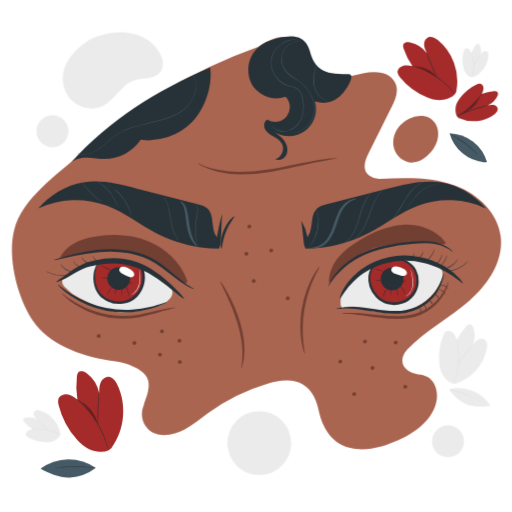
t = 0.00 s
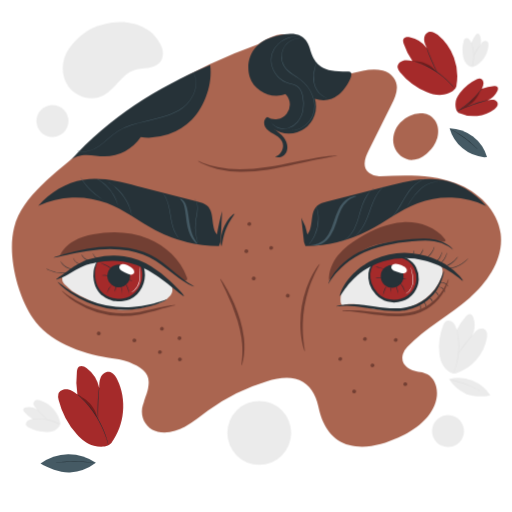
t = 0.75 s
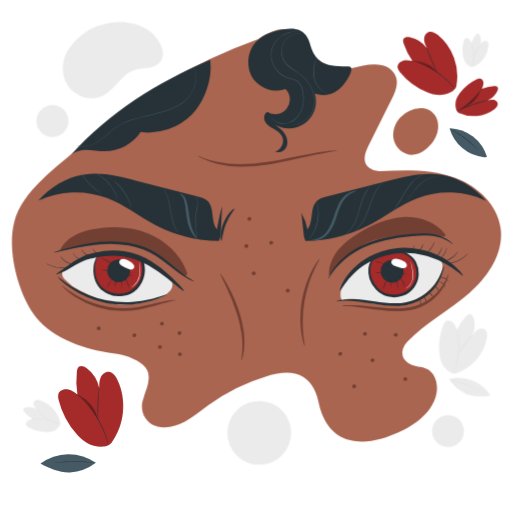
t = 2.25 s
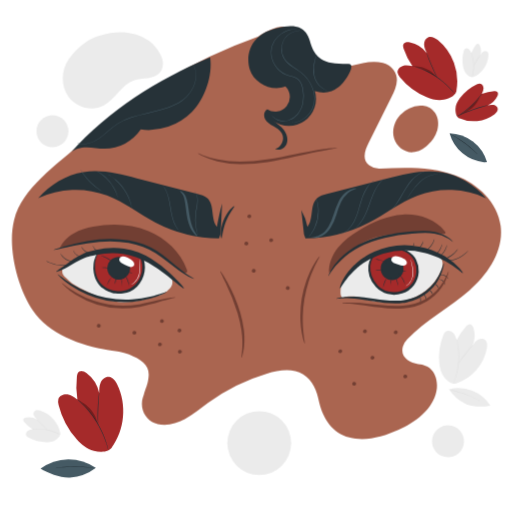
t = 3.00 s
t = 3.75 s: frame unchanged from t = 2.25 s, image omitted
t = 5.25 s: frame unchanged from t = 0.75 s, image omitted

The animated SVG that drew these frames (rendered in a browser with its animation timeline set to each time). Animation: 1 CSS @keyframes rule; one cycle of 6.00 s, repeats indefinitely.

<svg class="animated" id="freepik_stories-eyes" xmlns="http://www.w3.org/2000/svg" viewBox="0 0 500 500" version="1.1" xmlns:xlink="http://www.w3.org/1999/xlink" xmlns:svgjs="http://svgjs.com/svgjs"><style>svg#freepik_stories-eyes:not(.animated) .animable {opacity: 0;}svg#freepik_stories-eyes.animated #freepik--background-complete--inject-76 {animation: 1.5s Infinite  linear floating;animation-delay: 0s;}svg#freepik_stories-eyes.animated #freepik--Plants--inject-76 {animation: 3s Infinite  linear floating;animation-delay: 0s;}svg#freepik_stories-eyes.animated #freepik--Character--inject-76 {animation: 6s Infinite  linear floating;animation-delay: 0s;}            @keyframes floating {                0% {                    opacity: 1;                    transform: translateY(0px);                }                50% {                    transform: translateY(-10px);                }                100% {                    opacity: 1;                    transform: translateY(0px);                }            }        </style><g id="freepik--background-complete--inject-76" class="animable" style="transform-origin: 250.82px 247.695px;"><path d="M39,400.88c-1.75-.51-3.84-.78-5.2.42a4.1,4.1,0,0,0-.67,4.66,12.12,12.12,0,0,0,3.23,3.84,15.17,15.17,0,0,0-10.88-2c-1.23.24-2.65.89-2.8,2.14a3.26,3.26,0,0,0,1.07,2.36,38.32,38.32,0,0,0,7.94,6.93A11,11,0,0,0,26.87,421c-1.36,1.06-2.15,3.06-1.3,4.56a5.26,5.26,0,0,0,2.15,1.8,37.34,37.34,0,0,0,17.45,4.49c3.22,0,6.59-.42,9.23-2.27s5.43-4.79,4.26-7.79l.19.88A28.94,28.94,0,0,0,39,400.88Z" style="fill: rgb(235, 235, 235); transform-origin: 40.8072px 416.149px;" id="elm5mma6qve1" class="animable"></path><path d="M58.7,424.46c0,.07-1.43-.68-3.78-1.68a48.78,48.78,0,0,0-9.5-2.91,45,45,0,0,0-9.9-.8c-2.55.09-4.12.32-4.13.23a4.55,4.55,0,0,1,1.09-.25,29.11,29.11,0,0,1,3-.34,39.46,39.46,0,0,1,10,.64,42,42,0,0,1,9.55,3.1c1.16.54,2.08,1,2.7,1.39A4,4,0,0,1,58.7,424.46Z" style="fill: rgb(224, 224, 224); transform-origin: 45.045px 421.548px;" id="el6boob40303r" class="animable"></path><path d="M46.67,420a8.19,8.19,0,0,1-1.8-1.32c-1.07-.88-2.49-2.15-4-3.62s-2.79-2.89-3.69-3.94a9.13,9.13,0,0,1-1.35-1.78c.11-.1,2.41,2.41,5.4,5.35S46.77,419.86,46.67,420Z" style="fill: rgb(224, 224, 224); transform-origin: 41.2514px 414.669px;" id="elihy1gyxiwof" class="animable"></path><path d="M475.47,340c.48-2.77.52-6-1.57-7.91-1.93-1.74-5-1.53-7.28-.2s-3.81,3.5-5.31,5.63a23.5,23.5,0,0,0,1.13-17.05c-.6-1.86-1.84-3.93-3.79-3.93-1.38,0-2.5,1.05-3.43,2.06A59.14,59.14,0,0,0,446,332.05c-.8-2.55-1.66-5.19-3.54-7.09s-5.08-2.76-7.24-1.19a7.86,7.86,0,0,0-2.37,3.62A57.64,57.64,0,0,0,429,355c.53,4.95,1.82,10,5.12,13.78s8.31,7.49,12.72,5.16l-1.33.45A44.76,44.76,0,0,0,475.47,340Z" style="fill: rgb(235, 235, 235); transform-origin: 452.21px 345.602px;" id="ely2xyxipvrnc" class="animable"></path><path d="M442.74,374.46a10.93,10.93,0,0,1,.54-1.64c.38-1,.89-2.55,1.46-4.44s1.16-4.17,1.68-6.73a75.12,75.12,0,0,0,1.17-8.39,73.87,73.87,0,0,0,.12-8.48c-.15-2.6-.39-4.94-.7-6.89-.12-1-.32-1.85-.45-2.63s-.28-1.43-.41-2a10.46,10.46,0,0,1-.31-1.69,12.63,12.63,0,0,1,.51,1.64c.16.54.33,1.19.49,2s.38,1.65.53,2.63a58.22,58.22,0,0,1,.81,6.93,66.38,66.38,0,0,1-.08,8.54,69.21,69.21,0,0,1-1.21,8.45,63.93,63.93,0,0,1-1.8,6.74c-.62,1.88-1.18,3.39-1.62,4.4A10.8,10.8,0,0,1,442.74,374.46Z" style="fill: rgb(224, 224, 224); transform-origin: 445.51px 353.015px;" id="elfngsgijy17" class="animable"></path><path d="M447.5,355.18a3,3,0,0,1,.43-.82c.31-.51.77-1.24,1.37-2.12,1.18-1.78,2.88-4.18,4.88-6.74s3.93-4.8,5.36-6.38c.72-.78,1.31-1.41,1.73-1.83s.66-.65.69-.62a24.3,24.3,0,0,1-2.14,2.69c-1.36,1.64-3.23,3.9-5.23,6.46s-3.73,4.91-5,6.63A26.9,26.9,0,0,1,447.5,355.18Z" style="fill: rgb(224, 224, 224); transform-origin: 454.73px 345.924px;" id="elo75pmvsz5sn" class="animable"></path><path d="M477,54.52c.11-1.55-.06-3.34-1.31-4.25a3.5,3.5,0,0,0-4,.31A10.15,10.15,0,0,0,469,54a13,13,0,0,0-.37-9.44c-.43-1-1.23-2-2.31-1.94a2.8,2.8,0,0,0-1.76,1.33,33.38,33.38,0,0,0-4.31,7.91,9.27,9.27,0,0,0-2.35-3.69,3.22,3.22,0,0,0-4.05-.24A4.39,4.39,0,0,0,452.8,50a31.9,31.9,0,0,0-.51,15.38c.58,2.69,1.58,5.42,3.61,7.28s5,3.64,7.29,2.11l-.7.32A24.73,24.73,0,0,0,477,54.52Z" style="fill: rgb(235, 235, 235); transform-origin: 464.307px 58.9833px;" id="elpmhg43doc5" class="animable"></path><path d="M461,75.34c-.08,0,.28-1.33.67-3.48a42.4,42.4,0,0,0,.66-8.45,39.49,39.49,0,0,0-1.17-8.4c-.54-2.11-1-3.37-.93-3.41a3.87,3.87,0,0,1,.42.86,20.49,20.49,0,0,1,.86,2.46,33.36,33.36,0,0,1,1.34,8.47,35.72,35.72,0,0,1-.82,8.55c-.24,1.07-.48,1.93-.67,2.51A3.29,3.29,0,0,1,461,75.34Z" style="fill: rgb(224, 224, 224); transform-origin: 461.542px 63.47px;" id="elsr9gn24o9q" class="animable"></path><path d="M462.46,64.47a28.56,28.56,0,0,1,3-5.77,28.52,28.52,0,0,1,3.86-5.24c.13.09-1.52,2.48-3.42,5.51S462.6,64.54,462.46,64.47Z" style="fill: rgb(224, 224, 224); transform-origin: 465.894px 58.9657px;" id="el06ivfkxxhf7m" class="animable"></path><path d="M461.32,381.6a37.26,37.26,0,0,0-22.86-1.4,37,37,0,0,0,16.38,14.3c6.73,3,16.89,3.06,24.12,1.7A37.25,37.25,0,0,0,461.32,381.6Z" style="fill: rgb(235, 235, 235); transform-origin: 458.71px 388.042px;" id="elww9f3il37n" class="animable"></path><path d="M468.45,391.53a5.63,5.63,0,0,1-1.15-.51c-.81-.41-1.84-.91-3.06-1.51-2.59-1.26-6.22-2.89-10.34-4.41s-7.95-2.62-10.73-3.34l-3.31-.83a5.92,5.92,0,0,1-1.21-.35,5.47,5.47,0,0,1,1.25.15c.8.13,1.94.35,3.35.67a88.06,88.06,0,0,1,21.16,7.78c1.28.67,2.3,1.24,3,1.66A6.33,6.33,0,0,1,468.45,391.53Z" style="fill: rgb(224, 224, 224); transform-origin: 453.55px 386.055px;" id="elwybsho9u2or" class="animable"></path><path d="M157.57,55.13c-2.39-5.25-7.06-11.63-11.77-15-14.39-10.13-32.06-10.4-47-5.78-4.8.87-9.79,3.28-14.48,6.45h0A70,70,0,0,0,67.17,57.6c-7.45,10.66-8.07,26-.55,36.6s23.11,15,34.6,8.89S118.5,82.9,130.65,78.68c8.39-2.92,19.08-.82,25.12-7.35C159.68,67.1,160,60.37,157.57,55.13Z" style="fill: rgb(235, 235, 235); transform-origin: 110.194px 68.6706px;" id="elldztufs93bm" class="animable"></path><g id="ellmt6skx6nh"><circle cx="51.17" cy="128.22" r="15.6" style="fill: rgb(235, 235, 235); transform-origin: 51.17px 128.22px; transform: rotate(-22.09deg);" class="animable" id="el9hibr6t49bc"></circle></g><g id="eloeec442nn"><circle cx="437.5" cy="430.97" r="15.6" style="fill: rgb(235, 235, 235); transform-origin: 437.5px 430.97px; transform: rotate(-76.81deg);" class="animable" id="el30mtkow9qlq"></circle></g><circle cx="253.16" cy="432.73" r="31.19" style="fill: rgb(235, 235, 235); transform-origin: 253.16px 432.73px;" id="elxzdjsr1zfre" class="animable"></circle></g><g id="freepik--Plants--inject-76" class="animable" style="transform-origin: 262.963px 251.138px;"><path d="M482.16,102.43a14.23,14.23,0,0,0-5.9.4,18,18,0,0,0,9.48-9c.63-1.35,1-3.15-.08-4.17a3.88,3.88,0,0,0-3-.62,46,46,0,0,0-12.14,2.72,13,13,0,0,0,1.7-5.8c-.07-2-1.42-4.19-3.45-4.43a6,6,0,0,0-3.21.8A44.15,44.15,0,0,0,449.1,95.84c-2.27,3-4.19,6.58-4.28,10.38s.77,8.52,4.45,9.5l-1-.44a34.18,34.18,0,0,0,34.61-3.71c1.7-1.3,3.42-3.1,3.23-5.24C486,104.35,484.1,102.86,482.16,102.43Z" style="fill: #A52A2A; transform-origin: 465.58px 99.9409px;" id="elkf1zm0bx1zd" class="animable"></path><path d="M476.81,102.72a6.07,6.07,0,0,1-1.21.38l-3.33.91c-2.8.79-6.64,2-10.81,3.53s-7.89,3.09-10.58,4.2l-3.2,1.31a5,5,0,0,1-1.2.41,7.12,7.12,0,0,1,1.12-.6c.73-.36,1.8-.86,3.13-1.46,2.66-1.2,6.37-2.8,10.55-4.35a104.38,104.38,0,0,1,10.9-3.4c1.42-.34,2.57-.6,3.37-.75A5.55,5.55,0,0,1,476.81,102.72Z" style="fill: rgb(38, 50, 56); transform-origin: 461.645px 108.09px;" id="elqrvub7pxsj" class="animable"></path><path d="M470.82,91.16a6.67,6.67,0,0,1-.69,1.11C469.67,93,469,94,468,95.16a71.74,71.74,0,0,1-7.94,8.67,70.72,70.72,0,0,1-9.28,7.22c-1.26.82-2.3,1.45-3,1.86a6.07,6.07,0,0,1-1.17.59,6.85,6.85,0,0,1,1.06-.76c.71-.46,1.71-1.14,2.95-2a84.94,84.94,0,0,0,9.13-7.3,86.48,86.48,0,0,0,8-8.51c.95-1.16,1.7-2.11,2.22-2.78A6.16,6.16,0,0,1,470.82,91.16Z" style="fill: rgb(38, 50, 56); transform-origin: 458.715px 102.33px;" id="el0y5dy7jda5d" class="animable"></path><g id="el52w5v2mka"><g style="opacity: 0.3; transform-origin: 458.83px 103.155px;" class="animable" id="elj32d9mkppta"><path d="M448.83,112.3c8.78-3,17.14-9.35,20-18.29C462.49,101.67,456,108.51,448.83,112.3Z" id="eli4havjsmj8g" class="animable" style="transform-origin: 458.83px 103.155px;"></path></g></g><path d="M427.44,39c-2.56-2-5.86-3.91-8.95-2.83-2.87,1-4.39,4.3-4.3,7.33S415.64,49.31,417,52a27.38,27.38,0,0,0-16.79-10.71c-2.23-.43-5-.32-6.14,1.67-.77,1.4-.33,3.14.19,4.66a69.56,69.56,0,0,0,8.53,17c-3.05-.61-6.24-1.21-9.22-.36s-5.68,3.65-5.28,6.73a9.29,9.29,0,0,0,2.37,4.46,67.19,67.19,0,0,0,26,19.36C422,97,428,98.58,433.62,97.29S445.94,93,446,87.2l-.29,1.6A52.17,52.17,0,0,0,427.44,39Z" style="fill: #A52A2A; transform-origin: 417.41px 66.8061px;" id="elw8rzsjgyoq" class="animable"></path><path d="M444.28,91.69s-.15-.12-.38-.37l-1-1.11c-.42-.48-.93-1.08-1.57-1.74S440,87,439.2,86.22c-1.6-1.65-3.6-3.53-5.92-5.5a90.36,90.36,0,0,0-7.93-5.9,82.92,82.92,0,0,0-8.6-4.87,76.24,76.24,0,0,0-7.44-3.15c-1.07-.42-2.07-.71-2.93-1s-1.63-.52-2.25-.69l-1.42-.42a2.26,2.26,0,0,1-.49-.19,2.34,2.34,0,0,1,.51.08l1.46.33c.63.15,1.39.34,2.27.61s1.89.53,3,.93A72.92,72.92,0,0,1,417,69.51a81.89,81.89,0,0,1,8.68,4.87,83.13,83.13,0,0,1,7.95,6,78.47,78.47,0,0,1,5.88,5.6c.81.83,1.48,1.63,2.09,2.32s1.11,1.29,1.51,1.8l.91,1.18A2.22,2.22,0,0,1,444.28,91.69Z" style="fill: rgb(38, 50, 56); transform-origin: 423.25px 78.095px;" id="el6mbntmxlbn" class="animable"></path><path d="M427.24,76a4.32,4.32,0,0,1-.58-.91c-.34-.6-.82-1.49-1.39-2.59-1.14-2.2-2.63-5.29-4.13-8.77s-2.71-6.7-3.52-9c-.41-1.17-.72-2.13-.92-2.79a5.17,5.17,0,0,1-.27-1.05,4,4,0,0,1,.46,1c.29.75.65,1.66,1.07,2.73.9,2.31,2.17,5.49,3.66,9s2.93,6.58,4,8.82c.49,1,.9,1.93,1.24,2.66A4.45,4.45,0,0,1,427.24,76Z" style="fill: rgb(38, 50, 56); transform-origin: 421.835px 63.445px;" id="elba6tnqm5d45" class="animable"></path><g id="elk4nwndvoqn"><path d="M402.76,64.61s15.62-.83,23.49,10.49C426.25,75.1,414.12,66.78,402.76,64.61Z" style="opacity: 0.3; transform-origin: 414.505px 69.8482px;" class="animable" id="ely3p1fkptrlq"></path></g><path d="M114.5,375.54c-1.69-3.44-4.24-7.08-8-7.49-3.53-.39-6.8,2.34-8.23,5.59s-1.41,6.92-1.38,10.46a32,32,0,0,0-12.36-19.76c-2.14-1.58-5.16-2.87-7.32-1.32-1.53,1.09-1.93,3.15-2.15,5a81.47,81.47,0,0,0,.48,22.22c-2.91-2.18-6-4.42-9.56-5s-7.83,1-9,4.46a10.8,10.8,0,0,0,.26,5.9A78.77,78.77,0,0,0,75,429.17c4.54,5.05,10,9.66,16.66,11.15s15.18,1.66,18.19-4.43l-1.1,1.55C121.78,420,124.07,395.12,114.5,375.54Z" style="fill: #A52A2A; transform-origin: 88.5279px 401.754px;" id="el7484purcus8" class="animable"></path><path d="M105.77,439.75a2.64,2.64,0,0,1-.2-.57c-.12-.44-.28-1-.48-1.67s-.44-1.62-.77-2.64-.66-2.19-1.13-3.46-.92-2.66-1.53-4.13-1.25-3-2-4.66a102.61,102.61,0,0,0-5.41-10.23,99.57,99.57,0,0,0-6.64-9.48c-1.14-1.37-2.2-2.69-3.28-3.85s-2.07-2.25-3-3.21-1.83-1.79-2.6-2.54-1.46-1.35-2-1.85l-1.3-1.15a2.47,2.47,0,0,1-.43-.44,3.51,3.51,0,0,1,.5.35l1.36,1.09c.59.47,1.31,1.06,2.09,1.79s1.73,1.52,2.67,2.49,2,2,3.08,3.18,2.18,2.47,3.33,3.84a94.44,94.44,0,0,1,6.72,9.51,98.15,98.15,0,0,1,5.4,10.3c.7,1.65,1.39,3.21,1.93,4.7s1.05,2.89,1.47,4.18.75,2.46,1.06,3.49.52,1.93.69,2.67.28,1.25.38,1.69A2.11,2.11,0,0,1,105.77,439.75Z" style="fill: rgb(38, 50, 56); transform-origin: 90.385px 414.81px;" id="elteivk5rxtq" class="animable"></path><path d="M95.64,414.63a6.34,6.34,0,0,1-.13-1.25c-.06-.81-.11-2-.16-3.44-.08-2.9-.11-6.92.06-11.35s.5-8.43.81-11.32c.16-1.45.3-2.61.42-3.42a5.35,5.35,0,0,1,.23-1.24,6.71,6.71,0,0,1,0,1.26c-.07.92-.15,2.07-.25,3.43-.22,2.89-.49,6.89-.66,11.31s-.2,8.42-.21,11.32c0,1.37,0,2.52,0,3.44A5.48,5.48,0,0,1,95.64,414.63Z" style="fill: rgb(38, 50, 56); transform-origin: 96.0928px 398.62px;" id="el0dd2ibq878ii" class="animable"></path><g id="elto3h2g56n1"><path d="M75.5,390.26s16.93,7,19.56,22.9C95.06,413.16,86.42,398.26,75.5,390.26Z" style="opacity: 0.3; transform-origin: 85.28px 401.71px;" class="animable" id="elbvki0l9e0qh"></path></g><path d="M472.8,158.5a38.81,38.81,0,0,1-33.74-28.25,39.17,39.17,0,0,1,36.55,28.19" style="fill: rgb(69, 90, 100); transform-origin: 457.335px 144.375px;" id="elmi5y4nioedf" class="animable"></path><path d="M466.27,150.59a6.51,6.51,0,0,1-1-.86c-.62-.59-1.53-1.42-2.67-2.44-2.26-2-5.48-4.77-9.23-7.53s-7.33-5-10-6.55c-1.31-.78-2.38-1.39-3.13-1.81a7.63,7.63,0,0,1-1.13-.71,6.93,6.93,0,0,1,1.23.53c.77.36,1.87.93,3.21,1.67a92.22,92.22,0,0,1,10.08,6.45,94.16,94.16,0,0,1,9.18,7.68c1.11,1.06,2,1.93,2.56,2.56A6.32,6.32,0,0,1,466.27,150.59Z" style="fill: rgb(38, 50, 56); transform-origin: 452.69px 140.64px;" id="elk40p4920cz" class="animable"></path><path d="M66.47,448.57a46.26,46.26,0,0,0-26.89,9.18c7.79,4.76,19.62,9.12,28.74,8.63A45.77,45.77,0,0,0,93.6,457,46.26,46.26,0,0,0,66.47,448.57Z" style="fill: rgb(69, 90, 100); transform-origin: 66.59px 457.493px;" id="el4lpou9dnw3" class="animable"></path><path d="M53.83,457a8.08,8.08,0,0,1,1.52-.32c1-.18,2.43-.39,4.21-.6a113.64,113.64,0,0,1,14-.73,112.08,112.08,0,0,1,14,1c1.77.25,3.2.48,4.19.68a8,8,0,0,1,1.51.35,8.48,8.48,0,0,1-1.55-.15c-1-.13-2.42-.31-4.2-.51-3.55-.4-8.47-.8-13.93-.86s-10.38.25-13.94.58c-1.77.16-3.21.31-4.21.43A9.82,9.82,0,0,1,53.83,457Z" style="fill: rgb(38, 50, 56); transform-origin: 73.545px 456.362px;" id="el1ur9phzjjvh" class="animable"></path></g><g id="freepik--Character--inject-76" class="animable" style="transform-origin: 250.454px 237.086px;"><path d="M488.89,230.62c-2.94-22.81-22.06-41-43.56-49.12-23.4-8.87-49.34-8-74.19-6.78a15.8,15.8,0,0,1-10.49-3.15c-7.72-6-4.15-15.08-.56-22.29q11.13-22.32,22.25-44.65c4.13-8.3,8.4-17.9,1.9-26.44a19.45,19.45,0,0,0-10.42-6.76c-10.29-2.86-20.31.45-30.3,2.57-17.13,3.63-39.52.92-45.36-15.58-1.54-4.35-1.65-9.18-3.8-13.27-3.76-7.18-13-10.06-21-8.87-7.76,1.16-14.68,5.32-21.34,9.49A511.53,511.53,0,0,0,79.6,149.23c-24.15,22-57.88,43.78-65.82,75.48C7.05,251.53,16.79,290,32,313s46.66,34.43,74,38.78c6.68,1.07,13.85,1.61,19.89,4.32l0-.06c12.35,5.08,20.09,10.52,19.25,21.17-.56,7-2.06,9.78-4.29,16.36-.12.79-.94,3.33-1.26,4.29-3.45,10.47,1.78,22,12.19,25.62.69.24,1.4.44,2.1.61,9,2.15,18.48-.41,26.6-4.76s15.18-10.39,22.59-15.86a186.52,186.52,0,0,1,57.69-28.67c11.64-3.44,25-5.52,35.3.82,9.21,5.65,13.69,16.68,15.61,27.32,3.73,16,13.31,30.24,29.32,34.28s33-.56,48-7.36c16.84-7.62,33.76-20,37.23-38.13,1.7-8.86-.92-19.36-8.83-23.7a30.12,30.12,0,0,0-5.15-2.08c-1.32-.11-2.63-.24-3.93-.44-8.45-1.25-17.9-6.74-14.84-17.23a17.52,17.52,0,0,1,4.32-7.17c17.89-18.62,41.31-30.67,60.68-47.62C476.81,277.56,492,254.68,488.89,230.62Z" style="fill: rgb(170, 101, 80); transform-origin: 250.454px 237.376px;" id="elz78lizppfid" class="animable"></path><path d="M329.19,154.38c0,.19-1.9.54-5.35,1.12s-8.44,1.49-14.56,2.76-13.4,2.92-21.5,4.75-17,3.77-26.54,5.26a158.47,158.47,0,0,1-27.09,2,99.87,99.87,0,0,1-22.05-2.75,70.67,70.67,0,0,1-14.12-5,19.81,19.81,0,0,1-2.08-1.07l-1.49-.86c-.8-.48-1.2-.77-1.15-.85s.52,0,1.38.38l1.58.63c.62.26,1.34.56,2.16.84a89.4,89.4,0,0,0,14.13,4.13,109.8,109.8,0,0,0,21.67,2.15,171.77,171.77,0,0,0,26.67-2.15c9.4-1.47,18.31-3.34,26.43-5s15.45-3.18,21.66-4.21,11.26-1.68,14.77-1.95S329.17,154.21,329.19,154.38Z" style="fill: rgb(114, 63, 51); transform-origin: 261.223px 162.286px;" id="el7w3c884gadi" class="animable"></path><path d="M235.86,359.28c-.46-.1.7-5,.82-12.95,0-1,0-2,0-3.12s-.12-2.21-.18-3.38c0-.58,0-1.18-.1-1.78l-.21-1.83c-.15-1.24-.24-2.52-.44-3.82A127.17,127.17,0,0,0,232,315.69a199.64,199.64,0,0,0-11.48-29.06c-3.47-7.24-5.79-11.66-5.45-11.86s3.17,3.93,7.09,11A149.58,149.58,0,0,1,234.52,315a108.74,108.74,0,0,1,3.61,17.14c.18,1.34.24,2.66.36,3.93,0,.64.09,1.27.14,1.88s0,1.24,0,1.84c0,1.2,0,2.35,0,3.47s-.13,2.18-.18,3.2-.12,2-.24,2.9-.27,1.76-.4,2.57-.25,1.54-.36,2.22-.33,1.29-.48,1.84C236.44,358.14,236,359.32,235.86,359.28Z" style="fill: rgb(114, 63, 51); transform-origin: 226.845px 317.022px;" id="ellsj5n4a5ls" class="animable"></path><path d="M297.54,345.52c-.18.05-.61-1.13-1.24-3.3-.16-.55-.33-1.16-.51-1.82s-.31-1.4-.48-2.19c-.31-1.58-.73-3.37-1-5.39-.14-1-.28-2.06-.43-3.15s-.2-2.25-.3-3.44c-.24-2.38-.25-4.94-.31-7.63a104,104,0,0,1,5.86-34.34c.95-2.51,1.81-4.92,2.82-7.09.49-1.08.93-2.15,1.42-3.14s1-1.94,1.46-2.84c.89-1.82,1.88-3.37,2.7-4.76.42-.68.79-1.33,1.17-1.91l1.09-1.54c1.32-1.84,2.12-2.81,2.27-2.71s-.36,1.25-1.4,3.24c-.27.49-.56,1-.88,1.64s-.63,1.28-1,2c-.69,1.43-1.55,3-2.32,4.86l-1.28,2.86c-.44,1-.82,2.06-1.26,3.14-.91,2.16-1.67,4.55-2.53,7a130.88,130.88,0,0,0-4.09,16.6,128.67,128.67,0,0,0-1.65,17c0,2.63-.08,5.14.07,7.47.05,1.17.05,2.31.14,3.39s.18,2.12.26,3.12c.11,2,.4,3.78.58,5.35.09.79.17,1.53.25,2.21s.2,1.28.29,1.84C297.61,344.23,297.71,345.48,297.54,345.52Z" style="fill: rgb(114, 63, 51); transform-origin: 302.678px 302.892px;" id="el003h2gj63j3f5" class="animable"></path><path d="M174.86,331a1.89,1.89,0,0,0-1,3.1,2.1,2.1,0,0,0,3.28-1A1.85,1.85,0,0,0,174.86,331Z" style="fill: rgb(114, 63, 51); transform-origin: 175.274px 332.742px;" id="elv3su3mx6oh" class="animable"></path><path d="M240.17,246a2,2,0,0,0-1.07,3.18,2.15,2.15,0,0,0,3.36-1A1.9,1.9,0,0,0,240.17,246Z" style="fill: rgb(114, 63, 51); transform-origin: 240.578px 247.795px;" id="elszb0n7ycsj" class="animable"></path><path d="M157.7,321.8a1.89,1.89,0,0,0-1,3.1,2.09,2.09,0,0,0,3.28-1A1.85,1.85,0,0,0,157.7,321.8Z" style="fill: rgb(114, 63, 51); transform-origin: 158.114px 323.545px;" id="elzwvd7ltrk7" class="animable"></path><path d="M355.93,331.78a1.89,1.89,0,0,0-1,3.1,2.1,2.1,0,0,0,3.28-1A1.85,1.85,0,0,0,355.93,331.78Z" style="fill: rgb(114, 63, 51); transform-origin: 356.344px 333.522px;" id="elq7q3z8g7pn8" class="animable"></path><path d="M363.34,357.52a1.89,1.89,0,0,0-1,3.1,2.1,2.1,0,0,0,3.28-1A1.85,1.85,0,0,0,363.34,357.52Z" style="fill: rgb(114, 63, 51); transform-origin: 363.754px 359.262px;" id="elr16s8op3zm8" class="animable"></path><path d="M395.37,375.89a1.89,1.89,0,0,0-1,3.1,2.1,2.1,0,0,0,3.28-1A1.85,1.85,0,0,0,395.37,375.89Z" style="fill: rgb(114, 63, 51); transform-origin: 395.784px 377.632px;" id="el0d4ch1dwvqd" class="animable"></path><path d="M386,332.77a1.89,1.89,0,0,0-1,3.1,2.09,2.09,0,0,0,3.28-1A1.85,1.85,0,0,0,386,332.77Z" style="fill: rgb(114, 63, 51); transform-origin: 386.414px 334.515px;" id="elt4w7t5wkdyp" class="animable"></path><path d="M331.85,351.34a1.89,1.89,0,0,0-1,3.1,2.1,2.1,0,0,0,3.28-1A1.85,1.85,0,0,0,331.85,351.34Z" style="fill: rgb(114, 63, 51); transform-origin: 332.264px 353.082px;" id="elkdh8mb7o7nf" class="animable"></path><path d="M345.43,383a1.89,1.89,0,0,0-1,3.1,2.1,2.1,0,0,0,3.28-1A1.85,1.85,0,0,0,345.43,383Z" style="fill: rgb(114, 63, 51); transform-origin: 345.844px 384.742px;" id="elpaxtxikjj5" class="animable"></path><path d="M175.27,351.71a1.89,1.89,0,0,0-1,3.1,2.1,2.1,0,0,0,3.28-1A1.85,1.85,0,0,0,175.27,351.71Z" style="fill: rgb(114, 63, 51); transform-origin: 175.684px 353.452px;" id="elt5wrt4zify8" class="animable"></path><path d="M247.39,272.66a1.94,1.94,0,0,0-1.07,3.18,2.15,2.15,0,0,0,3.36-1A1.9,1.9,0,0,0,247.39,272.66Z" style="fill: rgb(114, 63, 51); transform-origin: 247.773px 274.455px;" id="elqv26cs7pva" class="animable"></path><path d="M280.58,289.49a1.89,1.89,0,0,0-1,3.1,2.1,2.1,0,0,0,3.28-1A1.85,1.85,0,0,0,280.58,289.49Z" style="fill: rgb(114, 63, 51); transform-origin: 280.994px 291.232px;" id="el6kgai4ie7e7" class="animable"></path><path d="M264.42,242.82a1.89,1.89,0,0,0-1,3.1,2.1,2.1,0,0,0,3.28-1A1.85,1.85,0,0,0,264.42,242.82Z" style="fill: rgb(114, 63, 51); transform-origin: 264.834px 244.562px;" id="eldcbb917elsu" class="animable"></path><path d="M243,219.46a1.89,1.89,0,0,0-1,3.1,2.1,2.1,0,0,0,3.28-1A1.85,1.85,0,0,0,243,219.46Z" style="fill: rgb(114, 63, 51); transform-origin: 243.414px 221.202px;" id="elkssqx1r7up" class="animable"></path><path d="M155.8,344.53a1.91,1.91,0,0,0-1.05,3.11,2.1,2.1,0,0,0,3.28-1A1.85,1.85,0,0,0,155.8,344.53Z" style="fill: rgb(114, 63, 51); transform-origin: 156.173px 346.283px;" id="elazgok8z9nfn" class="animable"></path><path d="M96,326.36a1.89,1.89,0,0,0-1,3.1,2.1,2.1,0,0,0,3.28-1A1.85,1.85,0,0,0,96,326.36Z" style="fill: rgb(114, 63, 51); transform-origin: 96.4141px 328.102px;" id="elcefgnvmd575" class="animable"></path><path d="M130.82,333.12a1.89,1.89,0,0,0-1,3.1,2.1,2.1,0,0,0,3.28-1A1.85,1.85,0,0,0,130.82,333.12Z" style="fill: rgb(114, 63, 51); transform-origin: 131.234px 334.862px;" id="elpu730rjhh6" class="animable"></path><path d="M89,257.25a3.76,3.76,0,0,1-1.78,0,9.71,9.71,0,0,1-6.94-4.7,4.08,4.08,0,0,1-.64-1.66,12.2,12.2,0,0,1,1,1.46,11.29,11.29,0,0,0,2.92,2.91,11.16,11.16,0,0,0,3.78,1.63A12.35,12.35,0,0,1,89,257.25Z" style="fill: rgb(38, 50, 56); transform-origin: 84.32px 254.123px;" id="elmwkdcnz318" class="animable"></path><path d="M96.51,255.58c0,.06-.51.06-1.27-.19A7,7,0,0,1,91,251.1c-.24-.77-.25-1.27-.18-1.28A12.08,12.08,0,0,0,93,253.36,12.23,12.23,0,0,0,96.51,255.58Z" style="fill: rgb(38, 50, 56); transform-origin: 93.6461px 252.716px;" id="els9cpv84bq9p" class="animable"></path><path d="M213.81,242.66a136.69,136.69,0,0,1-61.93-15.37c-16.1-8.38-30.56-20-47.54-26.43a86.75,86.75,0,0,0-67,2.68C48.7,190.37,64.42,180.7,81.59,178c17.35-2.69,34.92,1.7,51.92,6.05l59.14,15.15c3.47.89,7.08,1.86,9.74,4.27,7.44,6.75,3.16,20.17,9.45,28,1.06-5.77,3.23-17.52,5.22-22.7-.88,7.88-.93,22-1.8,29.89" style="fill: rgb(38, 50, 56); transform-origin: 127.2px 209.918px;" id="el3ngy2cbtc8v" class="animable"></path><path d="M228.9,211.22c.57.54-4.8,6.26-8.25,15s-3.64,16.57-4.43,16.57c-.33,0-.76-2-.67-5.21a33.66,33.66,0,0,1,.68-5.64,41.67,41.67,0,0,1,2-6.69,41,41,0,0,1,3.17-6.22,34.5,34.5,0,0,1,3.42-4.54C227,212.11,228.67,211,228.9,211.22Z" style="fill: rgb(38, 50, 56); transform-origin: 222.24px 226.991px;" id="elkiqhvr7hl8" class="animable"></path><path d="M175.54,196.64c0-.14.8-.2,2,.44a9.18,9.18,0,0,1,3.55,4.23c1.94,4.27,2.73,10.39,3.66,17a76.38,76.38,0,0,0,1.77,9.09,37,37,0,0,0,2.64,7c1.93,3.78,3.92,5.66,3.64,6s-2.71-1.21-5.24-5.05a30.3,30.3,0,0,1-3.33-7.21,55.43,55.43,0,0,1-2.05-9.39c-.44-3.31-.86-6.45-1.25-9.33a43.38,43.38,0,0,0-1.54-7.32,9.92,9.92,0,0,0-2.44-4.1C176.11,197.13,175.48,196.84,175.54,196.64Z" style="fill: rgb(69, 90, 100); transform-origin: 184.181px 218.497px;" id="el8f3lsgk4dt4" class="animable"></path><path d="M159.34,191.51s.13.12.33.37a12.44,12.44,0,0,1,.85,1.13,25.46,25.46,0,0,1,2.48,4.56,43.11,43.11,0,0,1,2.28,7.35c.65,2.83,1.14,6,1.67,9.26a82.64,82.64,0,0,0,1.91,9.16,35.08,35.08,0,0,0,2.77,7.09,23.92,23.92,0,0,0,2.86,4.26c.79.93,1.27,1.4,1.24,1.44s-.15-.1-.38-.31-.61-.53-1-1a21.7,21.7,0,0,1-3-4.22,33.58,33.58,0,0,1-2.91-7.13,77.93,77.93,0,0,1-2-9.22c-.53-3.29-1-6.42-1.62-9.23a46,46,0,0,0-2.16-7.32,28.62,28.62,0,0,0-2.31-4.59C159.71,192.09,159.31,191.54,159.34,191.51Z" style="fill: rgb(69, 90, 100); transform-origin: 167.535px 213.823px;" id="elzeds9jyony" class="animable"></path><path d="M190.2,196.83s.12.1.31.33a7.58,7.58,0,0,1,.73,1.07,13.11,13.11,0,0,1,1.57,4.47,23,23,0,0,1,0,7c-.35,2.63-1,5.46-1.44,8.45a46.21,46.21,0,0,0,.51,15.41c.4,1.94.83,3.5,1.16,4.56a12,12,0,0,1,.47,1.67,1.9,1.9,0,0,1-.2-.41c-.11-.27-.28-.67-.47-1.2a39.73,39.73,0,0,1-1.32-4.54,43.78,43.78,0,0,1-.67-15.56c.42-3,1.12-5.85,1.48-8.45a23.53,23.53,0,0,0,.14-6.91,13.84,13.84,0,0,0-1.39-4.43C190.55,197.35,190.16,196.86,190.2,196.83Z" style="fill: rgb(69, 90, 100); transform-origin: 191.854px 218.31px;" id="ele3uovch8n65" class="animable"></path><path d="M105.51,180.35a9.91,9.91,0,0,1,1.45.76c.46.25,1,.58,1.64,1s1.35.86,2.09,1.45,1.58,1.18,2.42,1.92,1.7,1.53,2.61,2.39a52,52,0,0,1,5.24,6.19,51,51,0,0,1,4.1,7c.51,1.14,1,2.21,1.39,3.26s.73,2,1,2.91.48,1.73.67,2.46a18.54,18.54,0,0,1,.4,1.88,9.28,9.28,0,0,1,.23,1.62,12.44,12.44,0,0,1-.43-1.58c-.11-.51-.26-1.14-.48-1.85s-.41-1.53-.74-2.41-.63-1.86-1.06-2.87-.9-2.09-1.41-3.21a54.51,54.51,0,0,0-4.09-6.92,53.78,53.78,0,0,0-5.16-6.15c-.89-.86-1.71-1.7-2.56-2.41s-1.61-1.37-2.35-2-1.43-1.06-2-1.5-1.14-.79-1.59-1.07A9.82,9.82,0,0,1,105.51,180.35Z" style="fill: rgb(69, 90, 100); transform-origin: 117.13px 196.77px;" id="ell1c1fbbx7cf" class="animable"></path><path d="M115.12,203c-.1,0-.56-1.81-1.73-4.63a43.3,43.3,0,0,0-2.35-4.79,47.07,47.07,0,0,0-3.67-5.41,46.37,46.37,0,0,0-4.47-4.78,42.64,42.64,0,0,0-4.15-3.36c-2.49-1.76-4.18-2.62-4.13-2.71a7.67,7.67,0,0,1,1.21.55c.39.19.85.44,1.37.76s1.13.65,1.76,1.1a38.87,38.87,0,0,1,4.27,3.3,39.7,39.7,0,0,1,8.22,10.31,38.73,38.73,0,0,1,2.29,4.89c.29.71.49,1.38.68,2a15.59,15.59,0,0,1,.43,1.51A5.8,5.8,0,0,1,115.12,203Z" style="fill: rgb(69, 90, 100); transform-origin: 104.869px 190.16px;" id="eltdw0rtwhfgq" class="animable"></path><path d="M78.63,175.67a6.37,6.37,0,0,1,.76,1.05c.45.7,1.12,1.69,2,2.9a64.1,64.1,0,0,0,16.55,16c1.24.83,2.25,1.48,3,1.9a5.68,5.68,0,0,1,1.08.73,6.5,6.5,0,0,1-1.18-.55c-.74-.38-1.79-1-3.06-1.77a56.61,56.61,0,0,1-16.65-16.12c-.83-1.24-1.47-2.27-1.87-3A6.46,6.46,0,0,1,78.63,175.67Z" style="fill: rgb(69, 90, 100); transform-origin: 90.325px 186.96px;" id="eldsc654c0hfn" class="animable"></path><path d="M424.91,120.28A15.91,15.91,0,0,0,413,113.14h0a13.83,13.83,0,0,0-2.65.1,29.52,29.52,0,0,0-19.46,8.93c-5.69,6-8.44,15-6.08,22.89S395,159.19,403.3,158.65c5.49-.36,10.48-3.44,14.5-7.21A31.8,31.8,0,0,0,427.07,137C428.62,131.41,428.08,125.12,424.91,120.28Z" style="fill: rgb(170, 101, 80); transform-origin: 405.935px 135.9px;" id="ellowz4a3abbe" class="animable"></path><path d="M298.26,242.72a136.69,136.69,0,0,0,61.93-15.37c16.11-8.39,30.57-20,47.55-26.43a86.68,86.68,0,0,1,67,2.68c-11.33-13.17-27.06-22.84-44.23-25.5-17.34-2.69-34.91,1.69-51.91,6.05L319.43,199.3c-3.47.89-7.09,1.85-9.74,4.26-7.45,6.76-3.17,20.18-9.46,28a51.78,51.78,0,0,0-6-16.46q1.32,11.82,2.62,23.64" style="fill: rgb(38, 50, 56); transform-origin: 384.485px 209.997px;" id="el7xl3sscv6nc" class="animable"></path><path d="M348.1,194.11c0,.2-1,.37-2.56.95a18.87,18.87,0,0,0-6.11,3.66,26.43,26.43,0,0,0-6.28,8.49,97.81,97.81,0,0,0-4.66,12.51,55.71,55.71,0,0,1-5.58,12.63,25.56,25.56,0,0,1-3.91,4.77,20.35,20.35,0,0,1-4.38,3.15,15.12,15.12,0,0,1-7.47,1.95c-1.84-.07-2.79-.47-2.76-.62s1-.15,2.7-.4a16.89,16.89,0,0,0,6.61-2.52,20.94,20.94,0,0,0,3.78-3.1,24.29,24.29,0,0,0,3.39-4.5A60.47,60.47,0,0,0,326,218.89a81.35,81.35,0,0,1,5-12.78,30.36,30.36,0,0,1,3.37-5.11,23.48,23.48,0,0,1,3.88-3.71,16.53,16.53,0,0,1,7-3.21C347.08,193.78,348.09,194,348.1,194.11Z" style="fill: rgb(69, 90, 100); transform-origin: 326.245px 218.074px;" id="el21wik7hs3en" class="animable"></path><path d="M365.59,186.12s-.75.53-2,1.58a26.52,26.52,0,0,0-4.59,5.16,42.69,42.69,0,0,0-4.6,9.14c-1.35,3.63-2.44,7.76-3.67,12.07a65.84,65.84,0,0,1-4.4,11.88,30.88,30.88,0,0,1-6.13,8.33,20.38,20.38,0,0,1-5.79,3.88,14.31,14.31,0,0,1-1.79.63,3.21,3.21,0,0,1-.64.16c0-.06.87-.28,2.35-1a21.63,21.63,0,0,0,5.62-4,31.14,31.14,0,0,0,5.95-8.28,67.6,67.6,0,0,0,4.33-11.81c1.23-4.3,2.33-8.44,3.72-12.09a41.55,41.55,0,0,1,4.75-9.19,24.82,24.82,0,0,1,4.76-5.09,17.11,17.11,0,0,1,1.55-1.1A3.72,3.72,0,0,1,365.59,186.12Z" style="fill: rgb(69, 90, 100); transform-origin: 348.785px 212.535px;" id="elmnqn3x9wg8" class="animable"></path><path d="M375,184.4s-.61.57-1.69,1.61a31,31,0,0,0-4.05,4.9,49.32,49.32,0,0,0-4.41,8.32c-1.4,3.28-2.68,7-4,10.87a89.71,89.71,0,0,1-4.42,10.76,38.67,38.67,0,0,1-5.21,7.95,24.54,24.54,0,0,1-4.75,4.3,15.5,15.5,0,0,1-1.49.91,2.18,2.18,0,0,1-.54.28c0-.05.7-.47,1.91-1.36a26.07,26.07,0,0,0,4.59-4.36,40.21,40.21,0,0,0,5.06-7.94,94.68,94.68,0,0,0,4.36-10.72c1.36-3.88,2.66-7.59,4.09-10.87A46.73,46.73,0,0,1,369,190.7a27.89,27.89,0,0,1,4.21-4.84,14.32,14.32,0,0,1,1.34-1.11A2.47,2.47,0,0,1,375,184.4Z" style="fill: rgb(69, 90, 100); transform-origin: 359.72px 209.35px;" id="elp0o7d1706n" class="animable"></path><path d="M415.5,177.35a26.87,26.87,0,0,0-6.82,3.15,31.58,31.58,0,0,0-6.13,5.38,56.54,56.54,0,0,0-5.92,8.07c-1.86,3-3.51,6-5.1,8.68a75.54,75.54,0,0,1-4.52,6.9,37.71,37.71,0,0,1-3.62,4.22c-.45.48-.85.8-1.1,1s-.4.34-.42.32.49-.54,1.37-1.5a44.48,44.48,0,0,0,3.47-4.3c1.37-1.89,2.85-4.25,4.41-6.92s3.19-5.66,5.07-8.71a54.76,54.76,0,0,1,6-8.13,31,31,0,0,1,6.28-5.36,21.11,21.11,0,0,1,5-2.37,14.09,14.09,0,0,1,1.47-.38A1.73,1.73,0,0,1,415.5,177.35Z" style="fill: rgb(69, 90, 100); transform-origin: 398.685px 196.209px;" id="elqkwho0x52wi" class="animable"></path><path d="M430.09,180.16a28.07,28.07,0,0,0-6.21.37,28.75,28.75,0,0,0-13.19,6.81,59,59,0,0,0-9.61,11.57l-2.51,3.84a10.14,10.14,0,0,1-1,1.38,10.06,10.06,0,0,1,.79-1.49c.54-.94,1.33-2.29,2.37-3.93A54.76,54.76,0,0,1,410.34,187a28,28,0,0,1,13.47-6.78,19.21,19.21,0,0,1,4.61-.25,10.42,10.42,0,0,1,1.25.15A1.21,1.21,0,0,1,430.09,180.16Z" style="fill: rgb(69, 90, 100); transform-origin: 413.83px 192.029px;" id="elb5p3fapt5tv" class="animable"></path><path d="M308.87,203.77a8.87,8.87,0,0,1,.58,1.53,16.42,16.42,0,0,1,.55,1.85c.17.73.41,1.55.55,2.49a30.76,30.76,0,0,1,.41,3.06c.14,1.11.14,2.3.17,3.55a40.73,40.73,0,0,1-.87,8.09,41.72,41.72,0,0,1-2.54,7.73c-.55,1.13-1,2.21-1.63,3.16a27.77,27.77,0,0,1-1.64,2.62,25.13,25.13,0,0,1-1.53,2,14.81,14.81,0,0,1-1.26,1.46,9.8,9.8,0,0,1-1.16,1.16,9.08,9.08,0,0,1,1-1.29,18.83,18.83,0,0,0,1.18-1.51c.43-.6,1-1.26,1.45-2.06a29.46,29.46,0,0,0,1.58-2.63c.56-1,1-2,1.56-3.14a40,40,0,0,0,3.38-15.63c0-1.24,0-2.41-.13-3.51a28.65,28.65,0,0,0-.35-3,24.53,24.53,0,0,0-.47-2.48,16,16,0,0,0-.45-1.86A11,11,0,0,1,308.87,203.77Z" style="fill: rgb(69, 90, 100); transform-origin: 305.815px 223.12px;" id="eltlgrna4utm8" class="animable"></path><path d="M321.28,277c-.63-9.06,3.1-18,8.77-25.14s13.19-12.49,20.95-17.2c13-7.91,27.39-14.24,42.58-15.13s31.31,4.4,40.79,16.3a2.11,2.11,0,0,1,.65,1.58c-.2,1.18-1.88,1.18-3,.9-13.09-3.13-26.78-1.87-40.18-.59-11.51,1.1-23.29,2.27-33.72,7.26-9.06,4.34-16.56,11.31-23.89,18.17a142,142,0,0,0-12.7,12.91" style="fill: rgb(114, 63, 51); transform-origin: 378.116px 248.217px;" id="eld6w9x4we3z8" class="animable"></path><path d="M361.12,261.31c-9.3,4.68-9.7,7.5-17.4,14.18-3.72,3.23-7.54,6.6-9.62,11.06s-2.62,16.12,1.67,13.71c1.58-.88,10.86-1.75,16.36.46,12.29,4.93,26.2,5.14,39.34,3.54A49.57,49.57,0,0,0,430.75,274c1.41-3.56,2.34-7.81.32-11.06-1.47-2.38-4.16-3.65-6.76-4.66a78.82,78.82,0,0,0-63.73,3.34" style="fill: rgb(235, 235, 235); transform-origin: 382.382px 279.127px;" id="el5c84bbnzhzi" class="animable"></path><path d="M433.35,267.26c.09,0,.08.46,0,1.29a23.09,23.09,0,0,1-.66,3.59,41.64,41.64,0,0,1-5.34,12.33c-.72,1.25-1.66,2.41-2.56,3.69s-2,2.5-3.2,3.68a44.47,44.47,0,0,1-8.26,6.89,45.32,45.32,0,0,1-10.75,5.16,52.76,52.76,0,0,1-6.13,1.51c-1.05.23-2.12.29-3.19.44a29.51,29.51,0,0,1-3.25.3c-8.75.5-16.94-.75-24.27-1.88s-13.88-2.25-19.42-2.71a89.15,89.15,0,0,0-13.14-.14c-3.09.32-4.82.5-4.86.31s1.63-.68,4.73-1.32a67.09,67.09,0,0,1,13.39-.68c5.66.22,12.33,1.14,19.65,2.17s15.39,2.13,23.77,1.65a28.79,28.79,0,0,0,3.1-.28c1-.14,2.05-.2,3-.41a53,53,0,0,0,5.81-1.39A44.37,44.37,0,0,0,412,296.71a44.91,44.91,0,0,0,8-6.38c1.18-1.1,2.16-2.32,3.17-3.43s1.86-2.28,2.59-3.44a48.48,48.48,0,0,0,5.91-11.61c.56-1.45.86-2.62,1.12-3.41S433.26,267.25,433.35,267.26Z" style="fill: rgb(38, 50, 56); transform-origin: 380.867px 286.757px;" id="elpw72d8pbx8p" class="animable"></path><path d="M373,256a12,12,0,0,0-9.62,5.52,18.63,18.63,0,0,0-2.82,11,25.53,25.53,0,0,0,15.25,22.36c8.82,3.65,19.83,1.37,26.25-5.68s7.62-18.44,2.55-26.52-16.1-11.92-25-8.49" style="fill: #A52A2A; transform-origin: 384.143px 274.767px;" id="el5cwpbr1apni" class="animable"></path><path d="M379.6,254.18c-.06-.1,1.65-1.18,5.19-1.69a21.16,21.16,0,0,1,6.48.25,22.36,22.36,0,0,1,11.92,6.46,21.86,21.86,0,0,1,3.23,4.51,22.89,22.89,0,0,1,2.47,11.85,23.76,23.76,0,0,1-4.41,12.64,23.34,23.34,0,0,1-11.69,8.37,25.63,25.63,0,0,1-14.34.51A24.15,24.15,0,0,1,367,290.22a27.2,27.2,0,0,1-6.17-10.36,25.19,25.19,0,0,1-1.07-10.43,17.91,17.91,0,0,1,2.93-8.18,13.26,13.26,0,0,1,4.94-4.31,10.22,10.22,0,0,1,4-1.11c.94,0,1.42.09,1.42.16,0,.25-2,.1-4.9,1.84a12.89,12.89,0,0,0-4.21,4.22,16.94,16.94,0,0,0-2.32,7.56,23.74,23.74,0,0,0,1.29,9.57,25.59,25.59,0,0,0,5.84,9.37,22.11,22.11,0,0,0,10.39,6.06,23.3,23.3,0,0,0,12.9-.52,21.07,21.07,0,0,0,10.44-7.39,21.51,21.51,0,0,0,4.07-11.29,21,21,0,0,0-2-10.72,20.59,20.59,0,0,0-2.78-4.13,21.11,21.11,0,0,0-3.48-3.07,21.49,21.49,0,0,0-7.28-3.33,22.27,22.27,0,0,0-6.08-.66C381.49,253.68,379.67,254.4,379.6,254.18Z" style="fill: rgb(38, 50, 56); transform-origin: 384.274px 275.107px;" id="elpmg273bub0l" class="animable"></path><path d="M442.25,246.16c-.16.16-1.51-1.27-4.44-3.12a35.91,35.91,0,0,0-13.63-4.9c-6.09-1-13.51-.69-21.76.1a198.12,198.12,0,0,0-26.54,4,104.28,104.28,0,0,0-25.08,9,83.69,83.69,0,0,0-9.9,6.1,74.09,74.09,0,0,0-7.79,6.48,65.79,65.79,0,0,0-9.44,11.24c-.48.73-.9,1.38-1.28,1.94s-.64,1.06-.89,1.46c-.49.78-.79,1.17-.87,1.14s.06-.51.41-1.38c.17-.43.39-1,.67-1.59l1.09-2.09a55.59,55.59,0,0,1,9-12,72.75,72.75,0,0,1,7.8-6.91,80.28,80.28,0,0,1,10.06-6.47,100.79,100.79,0,0,1,25.63-9.41,179.45,179.45,0,0,1,26.92-3.86c4.16-.31,8.13-.54,11.88-.5a57.46,57.46,0,0,1,10.4,1,33.76,33.76,0,0,1,13.89,5.88C441.24,244.39,442.35,246.07,442.25,246.16Z" style="fill: rgb(38, 50, 56); transform-origin: 381.432px 257.494px;" id="elcmc8h8r8x6o" class="animable"></path><path d="M451.92,276.58c-.13.12-.61-.11-1.39-.67-.39-.28-.86-.63-1.39-1.07s-1.15-.94-1.87-1.46A95.36,95.36,0,0,0,434.84,265c-1.34-.82-2.85-1.49-4.37-2.29s-3.19-1.44-4.87-2.18-3.48-1.41-5.37-2c-.93-.29-1.87-.62-2.84-.9l-3-.78a73.21,73.21,0,0,0-40.12.87,72.86,72.86,0,0,0-11.94,4.87l-2.69,1.44c-.88.49-1.71,1-2.54,1.54-1.7,1-3.19,2.15-4.71,3.18-.74.54-1.43,1.13-2.13,1.67s-1.4,1.07-2,1.66c-1.24,1.17-2.53,2.2-3.58,3.36s-2.17,2.17-3.06,3.27-1.83,2.05-2.55,3.08-1.49,1.91-2.11,2.79l-1.65,2.44c-.53.72-.94,1.4-1.3,2s-.69,1.08-1,1.47c-.56.77-.94,1.16-1.1,1.08s-.11-.59.14-1.52q.19-.7.54-1.71a15.86,15.86,0,0,1,.9-2.27l1.32-2.77c.51-1,1.16-2,1.83-3.16a41.26,41.26,0,0,1,2.36-3.48A44,44,0,0,1,342,273c1-1.31,2.3-2.49,3.55-3.81.62-.67,1.34-1.25,2-1.88s1.41-1.28,2.16-1.9c1.56-1.18,3.11-2.5,4.87-3.62.87-.57,1.74-1.18,2.65-1.74l2.82-1.64a71.72,71.72,0,0,1,12.67-5.49,75.56,75.56,0,0,1,14.52-3.12,77.43,77.43,0,0,1,14.83-.06,75.57,75.57,0,0,1,13.54,2.53l3.12.94c1,.33,2,.71,3,1.06,2,.67,3.79,1.57,5.58,2.32s3.44,1.68,5,2.58,3.08,1.74,4.43,2.71a62.53,62.53,0,0,1,11.89,10,19.45,19.45,0,0,1,1.58,1.86c.43.55.79,1,1.06,1.44C451.84,276,452.06,276.46,451.92,276.58Z" style="fill: rgb(38, 50, 56); transform-origin: 391.889px 270.497px;" id="elhxxtata7dy" class="animable"></path><path d="M394,271.6a11.13,11.13,0,1,1-11.86-10.35A11.13,11.13,0,0,1,394,271.6Z" style="fill: rgb(38, 50, 56); transform-origin: 382.896px 272.354px;" id="elirr6aprtctm" class="animable"></path><path d="M395.66,263.58c-.88-1.15-4.9-2.63-6.37-3a8.81,8.81,0,0,0-4.49-.27,3.54,3.54,0,0,0-2.75,3.2c0,1.8,1.82,3,3.47,3.73a35.12,35.12,0,0,0,5.83,1.81,9.13,9.13,0,0,0,3.06.35,3.39,3.39,0,0,0,2.58-1.48C397.83,266.48,397,264.54,395.66,263.58Z" style="fill: rgb(255, 255, 255); transform-origin: 389.689px 264.776px;" id="elny5iaoalaqk" class="animable"></path><path d="M374,290.69a12,12,0,0,1,1.21-4.78,12.44,12.44,0,0,1,2.56-4.22c.13.09-1.05,1.94-2.08,4.42S374.11,290.72,374,290.69Z" style="fill: rgb(38, 50, 56); transform-origin: 375.89px 286.19px;" id="el89cpnzld6s2" class="animable"></path><path d="M381.51,288.18a24.74,24.74,0,0,1,.38-7.15,24.74,24.74,0,0,1-.38,7.15Z" style="fill: rgb(38, 50, 56); transform-origin: 381.7px 284.605px;" id="elzl9zkcuxqej" class="animable"></path><path d="M388.59,289.07c-.15,0-.35-1.81-1-4s-1.42-3.81-1.28-3.88A9.4,9.4,0,0,1,388.1,285,9.19,9.19,0,0,1,388.59,289.07Z" style="fill: rgb(38, 50, 56); transform-origin: 387.467px 285.13px;" id="el278odv663fm" class="animable"></path><path d="M395.53,287.85a51.51,51.51,0,0,0-2.59-5.53,52.13,52.13,0,0,0-3.66-4.89,16.65,16.65,0,0,1,6.25,10.42Z" style="fill: rgb(38, 50, 56); transform-origin: 392.405px 282.64px;" id="elhob1f3b2l9" class="animable"></path><path d="M396.77,275.12a4.21,4.21,0,0,1-2,0c-1.12-.13-2-.35-2-.49a4.26,4.26,0,0,1,2.05,0C395.9,274.76,396.79,275,396.77,275.12Z" style="fill: rgb(38, 50, 56); transform-origin: 394.77px 274.873px;" id="el86ystfpnu9g" class="animable"></path><path d="M366.48,274.21a8.68,8.68,0,0,1,3.31-.71,8.44,8.44,0,0,1,3.39.13,17.15,17.15,0,0,1-3.34.39A15.26,15.26,0,0,1,366.48,274.21Z" style="fill: rgb(38, 50, 56); transform-origin: 369.83px 273.809px;" id="elrig09iqn91" class="animable"></path><path d="M377.2,266.61c-.08.14-2.5-1.21-5.71-2.27s-5.94-1.47-5.91-1.62a22.29,22.29,0,0,1,11.62,3.89Z" style="fill: rgb(38, 50, 56); transform-origin: 371.39px 264.67px;" id="elc15wpb4va46" class="animable"></path><path d="M396.21,289.35a14.49,14.49,0,0,0,6.73-11.92,34.8,34.8,0,0,0-1-10l-.69-3a5.23,5.23,0,0,1-.2-1.12,4.44,4.44,0,0,1,.4,1.07c.22.7.52,1.71.85,3a31.75,31.75,0,0,1,1.19,10.15,15.9,15.9,0,0,1-3.81,9.41,10.53,10.53,0,0,1-2.41,2A3.43,3.43,0,0,1,396.21,289.35Z" style="fill: rgb(255, 255, 255); transform-origin: 399.866px 276.33px;" id="eld3k4neg2me6" class="animable"></path><path d="M447.14,253a8.9,8.9,0,0,1-1.37,2.22,21.44,21.44,0,0,1-10.2,7.24A8.6,8.6,0,0,1,433,263a32.75,32.75,0,0,0,7.89-3.84A33.22,33.22,0,0,0,447.14,253Z" style="fill: rgb(38, 50, 56); transform-origin: 440.07px 258px;" id="elcrrnbj3yx6m" class="animable"></path><path d="M457.18,254.64a2.83,2.83,0,0,1-.51.75,21,21,0,0,1-1.65,1.83,26.54,26.54,0,0,1-14.35,7.23,20.7,20.7,0,0,1-2.46.24,3.52,3.52,0,0,1-.9,0c0-.1,1.27-.18,3.29-.58A29.57,29.57,0,0,0,454.76,257C456.29,255.56,457.11,254.58,457.18,254.64Z" style="fill: rgb(38, 50, 56); transform-origin: 447.245px 259.678px;" id="eluo0k56xbd2c" class="animable"></path><path d="M436.4,249.06a6.76,6.76,0,0,1-.39,2.24,18.06,18.06,0,0,1-2.36,5,17.83,17.83,0,0,1-3.77,4,6.76,6.76,0,0,1-1.95,1.19,22.78,22.78,0,0,0,8.47-12.41Z" style="fill: rgb(38, 50, 56); transform-origin: 432.165px 255.275px;" id="eleuw2uit10su" class="animable"></path><path d="M431.73,248.26a6.13,6.13,0,0,1-.36,2.18,15.72,15.72,0,0,1-2.35,4.78,15.55,15.55,0,0,1-3.79,3.74,6.29,6.29,0,0,1-2,1,24.83,24.83,0,0,0,5.32-5.08A24.36,24.36,0,0,0,431.73,248.26Z" style="fill: rgb(38, 50, 56); transform-origin: 427.48px 254.11px;" id="elbq5f8tuq8kb" class="animable"></path><path d="M424.19,243.36a6.06,6.06,0,0,1-.51,2.38,16.78,16.78,0,0,1-3,5.07,32.79,32.79,0,0,1-4.2,4.11,10.71,10.71,0,0,1-2,1.45,11.51,11.51,0,0,1,1.71-1.73,48.46,48.46,0,0,0,4-4.16,20,20,0,0,0,3.06-4.87C423.92,244.25,424.11,243.34,424.19,243.36Z" style="fill: rgb(38, 50, 56); transform-origin: 419.335px 249.865px;" id="elwy64tl3wbo" class="animable"></path><path d="M413.42,245.31a10.41,10.41,0,0,1-5.06,7.64,38.27,38.27,0,0,0,3-3.52A39.24,39.24,0,0,0,413.42,245.31Z" style="fill: rgb(38, 50, 56); transform-origin: 410.89px 249.13px;" id="el9syu51r6vy" class="animable"></path><path d="M404.19,247a6.58,6.58,0,0,1-.54,3.72,6.46,6.46,0,0,1-2.09,3.11c-.12-.09.89-1.42,1.61-3.3S404,247,404.19,247Z" style="fill: rgb(38, 50, 56); transform-origin: 402.905px 250.415px;" id="elkhkul7exr5" class="animable"></path><path d="M428.87,294.48a9.9,9.9,0,0,1-.27-1.46,9.2,9.2,0,0,0-1.36-3.19,9.1,9.1,0,0,0-2.47-2.44c-.75-.49-1.28-.71-1.25-.79a2.9,2.9,0,0,1,1.44.48,7.8,7.8,0,0,1,4,5.88A2.88,2.88,0,0,1,428.87,294.48Z" style="fill: rgb(38, 50, 56); transform-origin: 426.271px 290.54px;" id="elkqab4gd1iu" class="animable"></path><path d="M434.75,288.45c-.08,0-.2-.57-.6-1.41a7.33,7.33,0,0,0-5.51-4.18c-.92-.16-1.51-.12-1.52-.2a2.86,2.86,0,0,1,1.56-.16,6.71,6.71,0,0,1,5.81,4.4A2.85,2.85,0,0,1,434.75,288.45Z" style="fill: rgb(38, 50, 56); transform-origin: 430.944px 285.453px;" id="elwnilgwfdttk" class="animable"></path><path d="M437.89,282.41a12.46,12.46,0,0,0-3.64-3,12.63,12.63,0,0,0-4.61-1,2.66,2.66,0,0,1,1.42-.25,7.84,7.84,0,0,1,6.15,3C437.76,281.85,438,282.38,437.89,282.41Z" style="fill: rgb(38, 50, 56); transform-origin: 433.778px 280.278px;" id="elgp04pqlgaxo" class="animable"></path><path d="M422.64,299.28a8.26,8.26,0,0,0-3.75-6.08c0-.06.46,0,1.07.4a5.84,5.84,0,0,1,1.94,1.94,6,6,0,0,1,.87,2.61C422.81,298.86,422.7,299.29,422.64,299.28Z" style="fill: rgb(38, 50, 56); transform-origin: 420.834px 296.23px;" id="elcs9h4sqdjua" class="animable"></path><path d="M416.19,303.59a27.36,27.36,0,0,0-.89-3.68,26.61,26.61,0,0,0-1.84-3.31,7.32,7.32,0,0,1,2.73,7Z" style="fill: rgb(38, 50, 56); transform-origin: 414.876px 300.1px;" id="elt7nf7ehgwo" class="animable"></path><path d="M410.13,305.6a27.7,27.7,0,0,0,.26-3.09,24.63,24.63,0,0,0-.6-3,4.3,4.3,0,0,1,1.12,3A4.39,4.39,0,0,1,410.13,305.6Z" style="fill: rgb(38, 50, 56); transform-origin: 410.367px 302.555px;" id="elymgfuwzfrf" class="animable"></path><path d="M438,274.88c.08,0,0,.45-.11,1.24-.07.4-.18.89-.31,1.47s-.37,1.21-.6,2a43.2,43.2,0,0,1-6,11.58,47.72,47.72,0,0,1-14.24,13.14,51.59,51.59,0,0,1-22.7,6.89,113.29,113.29,0,0,1-23.58-1c-7.15-.92-13.52-1.95-18.9-2.57s-9.73-.93-12.75-1.05-4.71-.12-4.72-.32,1.65-.49,4.71-.69a95,95,0,0,1,12.94.23c5.45.39,11.89,1.23,19,2a120.75,120.75,0,0,0,23.07.75,51.12,51.12,0,0,0,21.71-6.37,48.64,48.64,0,0,0,14-12.18,51,51,0,0,0,6.5-10.84q.47-1,.81-1.83c.21-.54.39-1,.55-1.37C437.68,275.23,437.89,274.86,438,274.88Z" style="fill: rgb(114, 63, 51); transform-origin: 386.061px 293.148px;" id="elkdleg4wcyd7" class="animable"></path><path d="M58.37,252.15c2.71-6.18,7.86-11.08,13.74-14.39s12.47-5.14,19.1-6.4c17.9-3.39,36.88-2.62,53.73,4.31s31.34,20.43,37.5,37.57a3,3,0,0,1,.18,2.24c-.67,1.44-2.84,1-4.24.22-8.54-4.7-15-12.4-22.87-18.14-13.48-9.83-30.67-13.49-47.35-13.32s-33.11,3.87-49.38,7.56" style="fill: rgb(114, 63, 51); transform-origin: 120.564px 252.916px;" id="elx5vrn43lhd8" class="animable"></path><path d="M60.86,272.71c-.8,5.78,2,6.91,6.15,11s9.49,6.76,14.74,9.32c10.67,5.23,21.69,10.37,33.51,11.63,14.29,1.52,28.49-2.74,42.22-7a20.11,20.11,0,0,0,8.9-6.52c3-3.72,2.4-7.73-.19-11.71s-6.71-6.68-10.76-9.15c-13.89-8.5-29.17-16.13-45.45-16.06-8.59,0-17,2.22-25.34,4.4-8.74,2.28-16.09,9.31-23.78,14" style="fill: rgb(235, 235, 235); transform-origin: 114.558px 279.597px;" id="elo4j94i2kdzo" class="animable"></path><path d="M96.31,255.9c-6.57,9.3-5.72,24.56,2.31,32.64s22,9.34,31.34,2.83,13-20,8.22-30.37c0,0-10.5-6.08-23-6.34A106.85,106.85,0,0,0,96.31,255.9Z" style="fill: #A52A2A; transform-origin: 116.102px 275.083px;" id="elxggbip22nf" class="animable"></path><path d="M96.31,255.9c0-.25,4.27-1.33,11.88-1.88,1.91-.13,4-.22,6.3-.23a45.86,45.86,0,0,1,7.45.54A55.07,55.07,0,0,1,138.77,260l.32.17.16.36a25.4,25.4,0,0,1,1.91,14.82,26.81,26.81,0,0,1-7.3,14.46,24.3,24.3,0,0,1-13.73,6.73,27.2,27.2,0,0,1-7.32,0,33.57,33.57,0,0,1-3.49-.66,31.8,31.8,0,0,1-3.29-1.12,23.56,23.56,0,0,1-5.79-3.33,26,26,0,0,1-2.41-2.13,23.54,23.54,0,0,1-2-2.41,24.52,24.52,0,0,1-2.8-5.15,28.71,28.71,0,0,1-1.44-5.17,29.58,29.58,0,0,1-.2-9.14,25.19,25.19,0,0,1,1.79-6.64c1.49-3.45,3.11-5.07,3.12-4.9s-1,1.79-2.17,5.26a26.55,26.55,0,0,0-1.29,6.44,29.63,29.63,0,0,0,.55,8.62A28.4,28.4,0,0,0,94.89,281a23.12,23.12,0,0,0,2.69,4.63,22.68,22.68,0,0,0,1.83,2.13,23.74,23.74,0,0,0,2.22,1.86,21.27,21.27,0,0,0,5.3,2.93,26.31,26.31,0,0,0,3,1,30.36,30.36,0,0,0,3.19.56,25.06,25.06,0,0,0,6.64-.09A22,22,0,0,0,132,287.93a24.45,24.45,0,0,0,6.63-13,23.23,23.23,0,0,0-1.55-13.4l.48.52a55.55,55.55,0,0,0-16-5.74,46.77,46.77,0,0,0-7.14-.77c-2.25-.08-4.33-.09-6.22-.06C100.72,255.58,96.35,256.17,96.31,255.9Z" style="fill: rgb(38, 50, 56); transform-origin: 116.328px 275.288px;" id="els2y3fj80k1" class="animable"></path><path d="M52.48,254c0-.17,1.92-.86,5.53-1.95s8.84-2.57,15.4-4.14a179.76,179.76,0,0,1,23.37-4.1,106,106,0,0,1,29.14.82,80.31,80.31,0,0,1,14.65,4,69.77,69.77,0,0,1,12.61,6.46,120.68,120.68,0,0,1,10.25,7.53c3.09,2.49,5.91,4.86,8.5,7s5,4,7.08,5.6,4,2.88,5.57,3.9l2.09,1.35,1.55.95c.84.52,1.26.84,1.23.92s-.54-.08-1.47-.46c-.46-.19-1-.42-1.69-.73L184.06,280c-1.67-.91-3.65-2.11-5.9-3.59s-4.7-3.29-7.38-5.35c-5.37-4-11.47-9.26-18.89-13.94A69.4,69.4,0,0,0,139.66,251a80.35,80.35,0,0,0-14.19-3.86,109.57,109.57,0,0,0-28.47-1,206.76,206.76,0,0,0-23.2,3.51C67.24,251,61.94,252.21,58.26,253S52.53,254.12,52.48,254Z" style="fill: rgb(38, 50, 56); transform-origin: 120.966px 262.766px;" id="el1m4265lui2r" class="animable"></path><path d="M162.73,295c.06.15-1.31,1-3.94,2.23a78.54,78.54,0,0,1-11.56,4.24,92.21,92.21,0,0,1-18,3.25,93.19,93.19,0,0,1-44-7A91.82,91.82,0,0,1,69.11,289a78.15,78.15,0,0,1-9.66-7.64c-2.11-2-3.16-3.22-3-3.34.3-.34,5,4.06,13.7,9.43a103,103,0,0,0,16,8,98.22,98.22,0,0,0,42.93,6.87,103.38,103.38,0,0,0,17.71-2.64C156.72,297.28,162.55,294.56,162.73,295Z" style="fill: rgb(38, 50, 56); transform-origin: 109.583px 291.524px;" id="el8ozbvr9c7t5" class="animable"></path><g id="el79hu1et598i"><circle cx="115.92" cy="271.95" r="11.12" style="fill: rgb(38, 50, 56); transform-origin: 115.92px 271.95px; transform: rotate(-74.96deg);" class="animable" id="eldxiz91hylum"></circle></g><path d="M129.86,265.24c-.69-1.27-4.44-3.35-5.83-3.95a8.86,8.86,0,0,0-4.4-1,3.54,3.54,0,0,0-3.21,2.74c-.24,1.79,1.33,3.27,2.86,4.22a34.84,34.84,0,0,0,5.49,2.68,9.08,9.08,0,0,0,3,.82,3.39,3.39,0,0,0,2.78-1.07C131.56,268.43,131.05,266.39,129.86,265.24Z" style="fill: rgb(255, 255, 255); transform-origin: 123.742px 265.524px;" id="elajli2cv3356" class="animable"></path><path d="M179.67,291.61c-.25.27-1.91-.84-4.73-3.05s-6.78-5.5-11.75-9.41A148.28,148.28,0,0,0,145,266.7a78.3,78.3,0,0,0-11.59-5.45,62.32,62.32,0,0,0-13.16-3.43,80.21,80.21,0,0,0-26.42,1q-3,.6-5.88,1.3c-1,.23-1.82.5-2.71.74s-1.73.57-2.56.91a67.5,67.5,0,0,0-9,4.46l-7.41,4.35c-2.22,1.27-4.17,2.32-5.82,3.06-3.31,1.52-5.29,2-5.42,1.67s1.51-1.42,4.41-3.43c1.46-1,3.21-2.26,5.25-3.74s4.35-3.21,7-5a62.3,62.3,0,0,1,9.35-5.33c.89-.41,1.84-.75,2.78-1.13s2-.68,3-.95c1.95-.57,4-1.09,6.09-1.57A77.88,77.88,0,0,1,121,252.67a63.57,63.57,0,0,1,14.24,3.81,76.68,76.68,0,0,1,12.2,6.08,119.91,119.91,0,0,1,18.11,13.78c4.75,4.34,8.36,8.08,10.75,10.74S179.92,291.36,179.67,291.61Z" style="fill: rgb(38, 50, 56); transform-origin: 117.362px 271.838px;" id="ell8kd6vkis5q" class="animable"></path><path d="M104.25,288.69a16.49,16.49,0,0,1,5.11-8.3c.12.1-1.34,1.75-2.74,4S104.4,288.75,104.25,288.69Z" style="fill: rgb(38, 50, 56); transform-origin: 106.808px 284.541px;" id="elonxnlxgz8ae" class="animable"></path><path d="M112.1,287.37a12.41,12.41,0,0,1,.48-3.56,12.94,12.94,0,0,1,1-3.45,12.38,12.38,0,0,1-.48,3.56A12.79,12.79,0,0,1,112.1,287.37Z" style="fill: rgb(38, 50, 56); transform-origin: 112.84px 283.865px;" id="elql6cu4084w" class="animable"></path><path d="M119,289.34c-.15,0-.07-1.84-.37-4.07s-.82-4-.67-4a12.65,12.65,0,0,1,1,8.09Z" style="fill: rgb(38, 50, 56); transform-origin: 118.579px 285.315px;" id="elie8v4xr36s" class="animable"></path><path d="M126,289.2a52.74,52.74,0,0,0-1.71-5.87,54.06,54.06,0,0,0-2.87-5.38,13.6,13.6,0,0,1,3.35,5.19A13.86,13.86,0,0,1,126,289.2Z" style="fill: rgb(38, 50, 56); transform-origin: 123.712px 283.575px;" id="elwvcip7z152" class="animable"></path><path d="M129.19,276.81c0,.14-.95,0-2-.29s-1.92-.65-1.88-.79.94,0,2,.29S129.22,276.67,129.19,276.81Z" style="fill: rgb(38, 50, 56); transform-origin: 127.25px 276.27px;" id="elpqvpf4h4y9q" class="animable"></path><path d="M99.39,271.27a8.44,8.44,0,0,1,3.38-.2,8.67,8.67,0,0,1,3.33.64,15.39,15.39,0,0,1-3.36-.12A17.06,17.06,0,0,1,99.39,271.27Z" style="fill: rgb(38, 50, 56); transform-origin: 102.745px 271.368px;" id="elnm33sfs47d9" class="animable"></path><path d="M109.17,265.22c-.1.13-2.28-1.57-5.29-3.11s-5.64-2.36-5.6-2.51a17,17,0,0,1,5.84,2A17.28,17.28,0,0,1,109.17,265.22Z" style="fill: rgb(38, 50, 56); transform-origin: 103.725px 262.414px;" id="elkuzzglijdoa" class="animable"></path><path d="M68.8,267.88a3.72,3.72,0,0,1-.92.35,19.33,19.33,0,0,1-2.61.63A28.21,28.21,0,0,1,48,266.49a20.17,20.17,0,0,1-2.35-1.32,3.28,3.28,0,0,1-.79-.58c0-.08,1.24.66,3.29,1.56a31.26,31.26,0,0,0,17.11,2.35C67.43,268.18,68.77,267.79,68.8,267.88Z" style="fill: rgb(38, 50, 56); transform-origin: 56.83px 266.944px;" id="el1byyd6x04bm" class="animable"></path><path d="M72.28,265a6,6,0,0,1-2.38.19,12.85,12.85,0,0,1-9.74-5.62,6.23,6.23,0,0,1-1-2.15c.09,0,.47.78,1.33,1.94A14.42,14.42,0,0,0,64.64,263a14.21,14.21,0,0,0,5.29,1.77C71.37,264.94,72.27,264.86,72.28,265Z" style="fill: rgb(38, 50, 56); transform-origin: 65.72px 261.327px;" id="el713gw5lde5e" class="animable"></path><path d="M82,260.24a4.09,4.09,0,0,1-1.94.43,8.46,8.46,0,0,1-8-4.61,4,4,0,0,1-.59-1.9c.08,0,.3.7.91,1.72A9,9,0,0,0,80,260.31C81.2,260.33,81.94,260.16,82,260.24Z" style="fill: rgb(38, 50, 56); transform-origin: 76.735px 257.421px;" id="elr6jd5grto37" class="animable"></path><path d="M127.31,288.08a16.38,16.38,0,0,0,3.54-2.2,16.19,16.19,0,0,0,5-8.55,35.38,35.38,0,0,0,.52-10.07c-.09-1.21-.16-2.24-.22-3.08a4.27,4.27,0,0,1,0-1.13,5.16,5.16,0,0,1,.22,1.11c.11.72.25,1.77.39,3.07a31.94,31.94,0,0,1-.39,10.22,15.87,15.87,0,0,1-5.21,8.72,10.53,10.53,0,0,1-2.68,1.59A3.83,3.83,0,0,1,127.31,288.08Z" style="fill: rgb(255, 255, 255); transform-origin: 132.155px 275.565px;" id="el7dbqse4hhm9" class="animable"></path><path d="M171.38,300.36c0,.19-1.57.58-4.45,1.32s-7,1.85-12.15,3.3-11.24,3.21-18.23,4.56A87.22,87.22,0,0,1,73.77,297.6c-2.29-1.41-4.23-2.89-6-4.16s-3.06-2.53-4.19-3.51c-2.16-2.09-3.28-3.3-3.16-3.43.32-.38,5.09,4.27,14.26,9.52a93.66,93.66,0,0,0,16.82,7.61,90.23,90.23,0,0,0,44.57,3.55c6.87-1.19,13-2.79,18.2-4s9.45-2.08,12.41-2.51S171.36,300.2,171.38,300.36Z" style="fill: rgb(114, 63, 51); transform-origin: 115.896px 298.77px;" id="elges0gi2qnf6" class="animable"></path><path d="M340.09,72.28c8.36-.44-2.43,17-8.92,22.36a25.3,25.3,0,0,1-23.68,4.29,26.55,26.55,0,0,1-40.84,29.14c3.89,2.62,7.86,5.31,10.66,9.07s4.28,8.85,2.59,13.22-7.23,7.24-11.38,5.06c6.31-1.43,9.93-9.7,6.69-15.31-1.81-3.14-5.1-5.09-8.24-6.92s-6.4-3.85-8.12-7-1.14-7.92,2.13-9.5a14.31,14.31,0,0,0,17.71-22.3c-13.47,5.21-30.49-3-34.81-16.78s-.42-39.64,39.68-42.11c0,0,14.64-1.77,18.87,14S313.72,73.65,340.09,72.28Z" style="fill: rgb(38, 50, 56); transform-origin: 292.819px 95.8034px;" id="elncn7dh7s4dj" class="animable"></path><path d="M263.35,119s.19.49.62,1.39a12.58,12.58,0,0,0,2.56,3.48,15.08,15.08,0,0,0,5.85,3.47,14.91,14.91,0,0,0,8.93.12,19.39,19.39,0,0,0,9-6,23.74,23.74,0,0,0,5.27-11.31,36.65,36.65,0,0,0-.25-13.9,18.13,18.13,0,0,0-2.73-6.77A10.28,10.28,0,0,0,290,86.94a14.34,14.34,0,0,0-3.44-1.58c-2.43-.81-5-1.18-7.37-2.2a22.14,22.14,0,0,1-6.37-4,24.22,24.22,0,0,1-4.63-5.57,23.4,23.4,0,0,1-2.78-6.36,21.71,21.71,0,0,1,.13-12.69,22.44,22.44,0,0,1,6-9.34,24.92,24.92,0,0,1,7.69-5,23.69,23.69,0,0,1,6.73-1.66,17.31,17.31,0,0,1,2.53-.08,12.83,12.83,0,0,1,1.85.14l1.13.17a1.74,1.74,0,0,1,.38.08,1.89,1.89,0,0,1-.39,0l-1.13-.12a14,14,0,0,0-1.84-.08,19.11,19.11,0,0,0-2.51.12,24.11,24.11,0,0,0-6.64,1.73,24.66,24.66,0,0,0-7.55,5,22.24,22.24,0,0,0-5.82,9.2,21.39,21.39,0,0,0-.08,12.44,23.33,23.33,0,0,0,2.74,6.22,24.47,24.47,0,0,0,4.54,5.45,21.67,21.67,0,0,0,6.24,3.85c2.29,1,4.85,1.36,7.33,2.18a14.79,14.79,0,0,1,3.56,1.65,10.54,10.54,0,0,1,2.78,2.71,18.32,18.32,0,0,1,2.81,7,37.27,37.27,0,0,1,.22,14.1,24.08,24.08,0,0,1-5.42,11.51,19.64,19.64,0,0,1-9.26,6.06,15.4,15.4,0,0,1-15-3.79,12.09,12.09,0,0,1-2.51-3.59A9.07,9.07,0,0,1,263.35,119Z" style="fill: rgb(69, 90, 100); transform-origin: 280.014px 83.4548px;" id="eldktp9o78ljj" class="animable"></path><path d="M281.9,129.3l.34,0,1,.11a8.91,8.91,0,0,0,1.58.1,13.94,13.94,0,0,0,2.16-.1l1.27-.15,1.39-.31a9.87,9.87,0,0,0,1.48-.44,14.87,14.87,0,0,0,1.56-.58,22.62,22.62,0,0,0,6.54-4.25,24,24,0,0,0,5.58-7.6,22.67,22.67,0,0,0,2.1-10.56c-.18-7.68-4-15.9-10.31-22.08a43.24,43.24,0,0,0-5.08-4.15c-1.78-1.24-3.59-2.39-5.33-3.58-3.47-2.35-6.76-5-8.81-8.36a18.38,18.38,0,0,1-2.61-10.63,17.84,17.84,0,0,1,3-9.07,18.26,18.26,0,0,1,5.81-5.36,18.6,18.6,0,0,1,5.57-2.17,18.21,18.21,0,0,1,3.76-.37l1,.06.33,0a1.8,1.8,0,0,1-.34,0h-1a19.45,19.45,0,0,0-3.72.47,19,19,0,0,0-5.46,2.22,18.13,18.13,0,0,0-5.65,5.31,17.54,17.54,0,0,0-2.89,8.89,18,18,0,0,0,2.59,10.36c2,3.28,5.22,5.85,8.69,8.19,1.74,1.18,3.55,2.33,5.33,3.58a41.48,41.48,0,0,1,5.15,4.2c6.44,6.26,10.27,14.61,10.43,22.44a23,23,0,0,1-2.19,10.75,24.09,24.09,0,0,1-5.72,7.69,22.5,22.5,0,0,1-6.68,4.24,13.32,13.32,0,0,1-1.59.58,10,10,0,0,1-1.5.42l-1.41.3-1.29.13a13.67,13.67,0,0,1-2.19,0,7.8,7.8,0,0,1-1.59-.15l-1-.15A1.3,1.3,0,0,1,281.9,129.3Z" style="fill: rgb(69, 90, 100); transform-origin: 291.052px 84.6868px;" id="elfygsnoiuxsk" class="animable"></path><path d="M309.47,63.23a10,10,0,0,1-.51,1.56c-.35,1-.83,2.43-1.31,4.24A31.41,31.41,0,0,0,307,83.47a22,22,0,0,0,3.09,7.32,19.68,19.68,0,0,0,4.42,4.78,20.53,20.53,0,0,0,5.33,2.8,1.3,1.3,0,0,1-.42-.07,9.9,9.9,0,0,1-1.17-.35,15.2,15.2,0,0,1-4-2.09,19.14,19.14,0,0,1-4.6-4.8,21.88,21.88,0,0,1-3.2-7.48,30.28,30.28,0,0,1,.79-14.65,38.64,38.64,0,0,1,1.47-4.22c.2-.49.38-.85.49-1.11A1.68,1.68,0,0,1,309.47,63.23Z" style="fill: rgb(69, 90, 100); transform-origin: 312.87px 80.8px;" id="elv6ez867nb0q" class="animable"></path><path d="M205.19,66c2.63,18-5.27,40.61-18,53.51a59.75,59.75,0,0,1-49.72,16.93,43,43,0,0,1-35.34,18.72c-5.79,0-11.51-1.26-17.3-1.33s-12,1.26-16,5.41C107,116.88,152.72,88.19,205.19,66" style="fill: rgb(38, 50, 56); transform-origin: 137.262px 112.62px;" id="elfpch4vy1zes" class="animable"></path><path d="M74.55,149.27l.38.12c.25.08.61.23,1.1.38a17.54,17.54,0,0,0,4.4.71,21.86,21.86,0,0,0,7-1,31.89,31.89,0,0,0,8.42-4,88.9,88.9,0,0,0,8.89-7.08,81.57,81.57,0,0,1,10.35-8.06,60.81,60.81,0,0,1,13.18-6c4.78-1.58,9.84-2.8,15-4,10.37-2.27,20.34-4.55,28.52-8.82a50.23,50.23,0,0,0,5.72-3.47,38.8,38.8,0,0,0,4.83-4.06,33,33,0,0,0,6.39-9.29,28.47,28.47,0,0,0,2.47-9,23,23,0,0,0-.39-7,26.79,26.79,0,0,0-2.08-5.65l.2.34.55,1a10.69,10.69,0,0,1,.76,1.75,9.42,9.42,0,0,1,.41,1.14c.11.42.23.87.36,1.34a23.18,23.18,0,0,1,.48,7.1,28.31,28.31,0,0,1-2.43,9.1,33.06,33.06,0,0,1-6.41,9.44,38.68,38.68,0,0,1-4.87,4.13A49.84,49.84,0,0,1,172,112c-8.24,4.33-18.26,6.63-28.62,8.9-5.19,1.16-10.24,2.37-15,3.93a60.88,60.88,0,0,0-13.09,5.93,81.56,81.56,0,0,0-10.31,8,88.29,88.29,0,0,1-9,7.06,31.71,31.71,0,0,1-8.54,4,21.53,21.53,0,0,1-7,.91,16.39,16.39,0,0,1-4.42-.81c-.49-.17-.85-.33-1.09-.43A1.57,1.57,0,0,1,74.55,149.27Z" style="fill: rgb(69, 90, 100); transform-origin: 133.063px 111.897px;" id="el6x0d35kxc52" class="animable"></path></g><defs>     <filter id="active" height="200%">         <feMorphology in="SourceAlpha" result="DILATED" operator="dilate" radius="2"></feMorphology>                <feFlood flood-color="#32DFEC" flood-opacity="1" result="PINK"></feFlood>        <feComposite in="PINK" in2="DILATED" operator="in" result="OUTLINE"></feComposite>        <feMerge>            <feMergeNode in="OUTLINE"></feMergeNode>            <feMergeNode in="SourceGraphic"></feMergeNode>        </feMerge>    </filter>    <filter id="hover" height="200%">        <feMorphology in="SourceAlpha" result="DILATED" operator="dilate" radius="2"></feMorphology>                <feFlood flood-color="#ff0000" flood-opacity="0.5" result="PINK"></feFlood>        <feComposite in="PINK" in2="DILATED" operator="in" result="OUTLINE"></feComposite>        <feMerge>            <feMergeNode in="OUTLINE"></feMergeNode>            <feMergeNode in="SourceGraphic"></feMergeNode>        </feMerge>            <feColorMatrix type="matrix" values="0   0   0   0   0                0   1   0   0   0                0   0   0   0   0                0   0   0   1   0 "></feColorMatrix>    </filter></defs></svg>